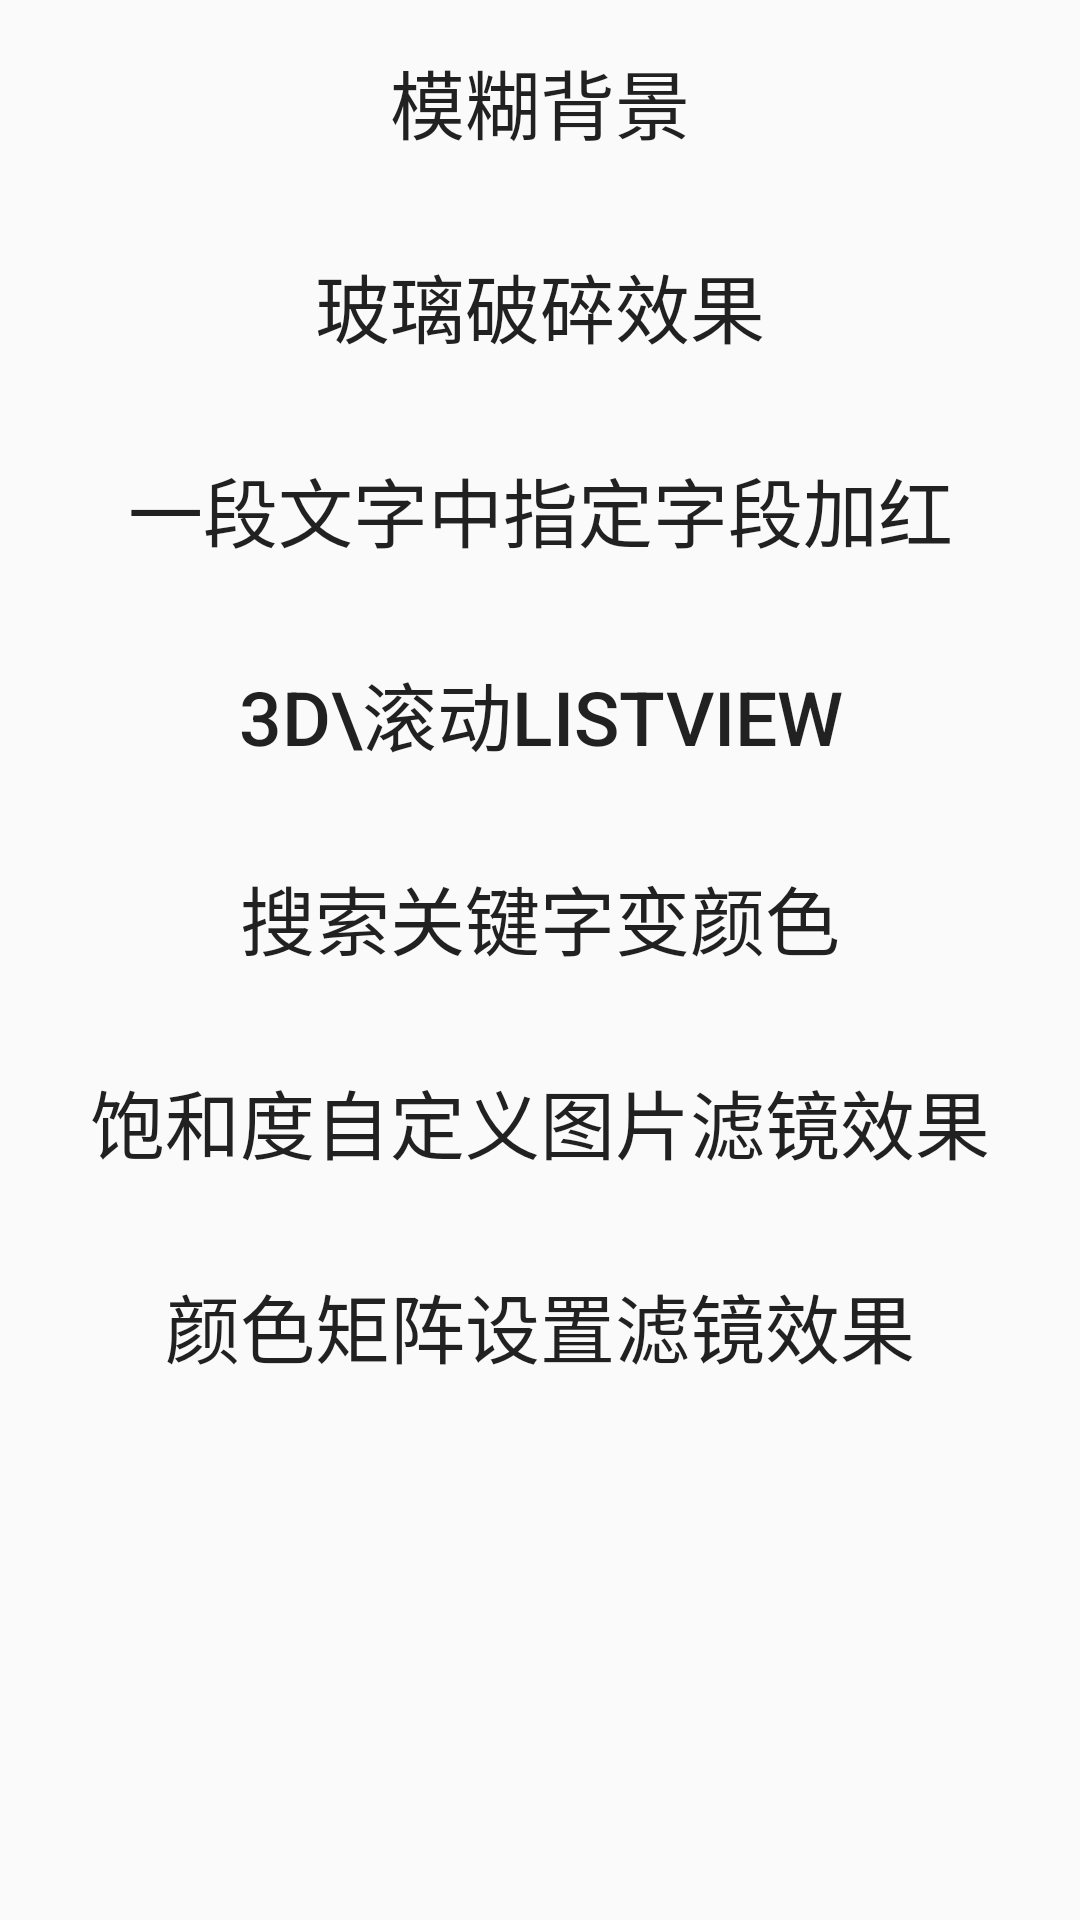

This screen was rendered from an Android layout file. Write that file and the resources it references.
<!-- AndroidManifest.xml: application theme AppTheme -->
<!-- res/layout/activity_main.xml -->
<?xml version="1.0" encoding="utf-8"?>
<RelativeLayout
    xmlns:android="http://schemas.android.com/apk/res/android"
    android:layout_width="match_parent"
    android:layout_height="match_parent">


    <Button
        android:id="@+id/button1"
        android:layout_width="match_parent"
        android:layout_height="wrap_content"
        android:layout_margin="10dp"
        android:background="@drawable/background_button"
        android:text="模糊背景"
        android:textSize="25sp"/>

    <Button
        android:id="@+id/button2"
        android:layout_width="match_parent"
        android:layout_height="wrap_content"
        android:layout_below="@id/button1"
        android:layout_margin="10dp"
        android:background="@drawable/background_button"
        android:text="玻璃破碎效果"
        android:textSize="25sp"/>

    <Button
        android:id="@+id/button3"
        android:layout_width="match_parent"
        android:layout_height="wrap_content"
        android:layout_below="@id/button2"
        android:layout_margin="10dp"
        android:background="@drawable/background_button"
        android:text="一段文字中指定字段加红"
        android:textSize="25sp"/>

    <Button
        android:id="@+id/button4"
        android:layout_width="match_parent"
        android:layout_height="wrap_content"
        android:layout_below="@id/button3"
        android:layout_margin="10dp"
        android:background="@drawable/background_button"
        android:text="3D\滚动listview"
        android:textSize="25sp"/>

    <Button
        android:id="@+id/button5"
        android:layout_width="match_parent"
        android:layout_height="wrap_content"
        android:layout_below="@id/button4"
        android:layout_margin="10dp"
        android:background="@drawable/background_button"
        android:text="搜索关键字变颜色"
        android:textSize="25sp"/>

    <Button
        android:id="@+id/button6"
        android:layout_width="match_parent"
        android:layout_height="wrap_content"
        android:layout_below="@id/button5"
        android:layout_margin="10dp"
        android:background="@drawable/background_button"
        android:text="饱和度自定义图片滤镜效果"
        android:textSize="25sp"/>

    <Button
        android:id="@+id/button7"
        android:layout_width="match_parent"
        android:layout_height="wrap_content"
        android:layout_below="@id/button6"
        android:layout_margin="10dp"
        android:background="@drawable/background_button"
        android:text="颜色矩阵设置滤镜效果"
        android:textSize="25sp"/>

</RelativeLayout>
<!-- resources referenced by this layout -->
<resources>
  <style name="AppTheme" parent="Theme.AppCompat.Light.DarkActionBar">
          
          <item name="colorPrimary">@color/colorPrimary</item>
          <item name="colorPrimaryDark">@color/colorPrimaryDark</item>
          <item name="colorAccent">@color/colorAccent</item>
      </style>
  <color name="colorPrimary">#3F51B5</color>
  <color name="colorPrimaryDark">#303F9F</color>
  <color name="colorAccent">#FF4081</color>
</resources>
